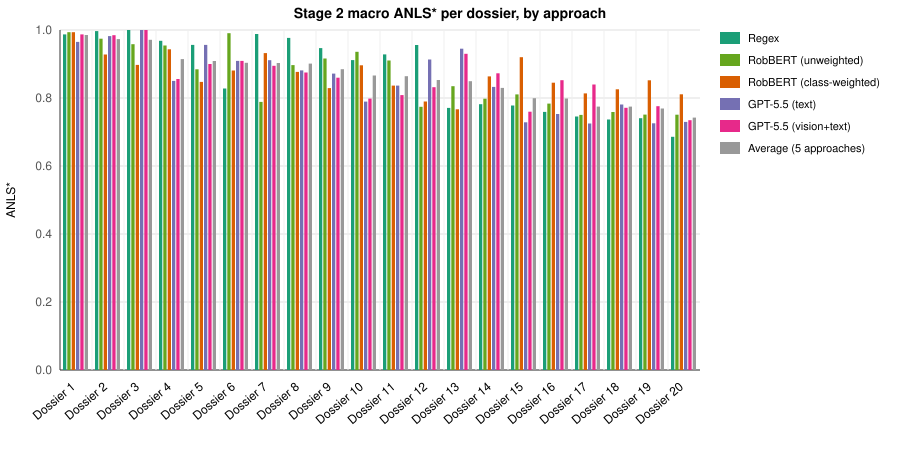

The file beside this chart, header and first rows:
Dossier, Regex, RobBERT (unweighted), RobBERT (class-weighted), GPT-5.5 (text), GPT-5.5 (vision+text), Average, Range (max-min), Std dev
Dossier 1, 0.987, 0.994, 0.994, 0.965, 0.987, 0.985, 0.029, 0.011
Dossier 2, 0.997, 0.974, 0.928, 0.982, 0.985, 0.973, 0.069, 0.024
Dossier 3, 1.000, 0.958, 0.897, 1.000, 1.000, 0.971, 0.103, 0.040
Dossier 4, 0.968, 0.954, 0.943, 0.850, 0.856, 0.914, 0.118, 0.051
Dossier 5, 0.956, 0.884, 0.847, 0.956, 0.900, 0.909, 0.109, 0.042
Dossier 6, 0.828, 0.990, 0.881, 0.909, 0.909, 0.904, 0.162, 0.053
Dossier 7, 0.988, 0.788, 0.932, 0.911, 0.895, 0.903, 0.200, 0.065
Dossier 8, 0.977, 0.897, 0.877, 0.881, 0.875, 0.901, 0.102, 0.038
Dossier 9, 0.947, 0.916, 0.829, 0.872, 0.860, 0.885, 0.118, 0.042
Dossier 10, 0.911, 0.936, 0.896, 0.790, 0.798, 0.866, 0.146, 0.060
Dossier 11, 0.928, 0.910, 0.836, 0.836, 0.809, 0.864, 0.120, 0.047
Dossier 12, 0.956, 0.774, 0.790, 0.913, 0.832, 0.853, 0.182, 0.071
Dossier 13, 0.771, 0.835, 0.767, 0.945, 0.930, 0.850, 0.178, 0.076
Dossier 14, 0.782, 0.798, 0.863, 0.833, 0.873, 0.830, 0.091, 0.035
Dossier 15, 0.778, 0.811, 0.920, 0.728, 0.760, 0.799, 0.192, 0.066
Dossier 16, 0.759, 0.784, 0.845, 0.753, 0.852, 0.799, 0.099, 0.042
Dossier 17, 0.746, 0.750, 0.814, 0.725, 0.840, 0.775, 0.115, 0.044
Dossier 18, 0.737, 0.759, 0.826, 0.781, 0.771, 0.775, 0.089, 0.029
Dossier 19, 0.740, 0.751, 0.852, 0.726, 0.776, 0.769, 0.126, 0.045
Dossier 20, 0.686, 0.751, 0.811, 0.730, 0.735, 0.742, 0.125, 0.040
